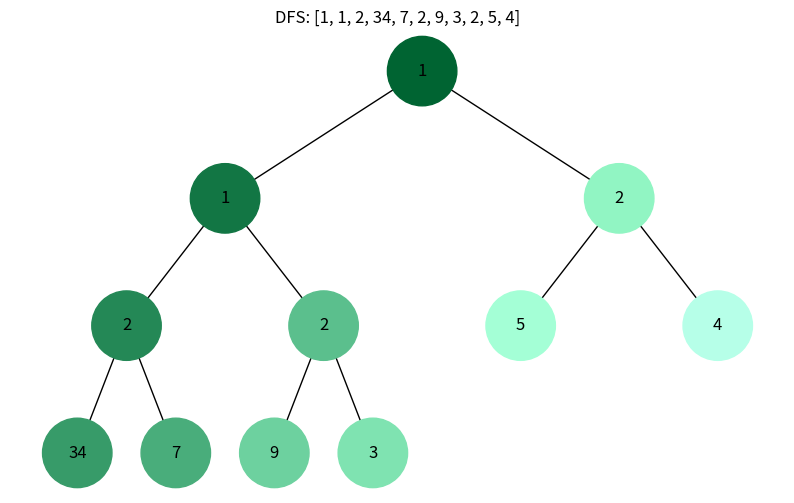
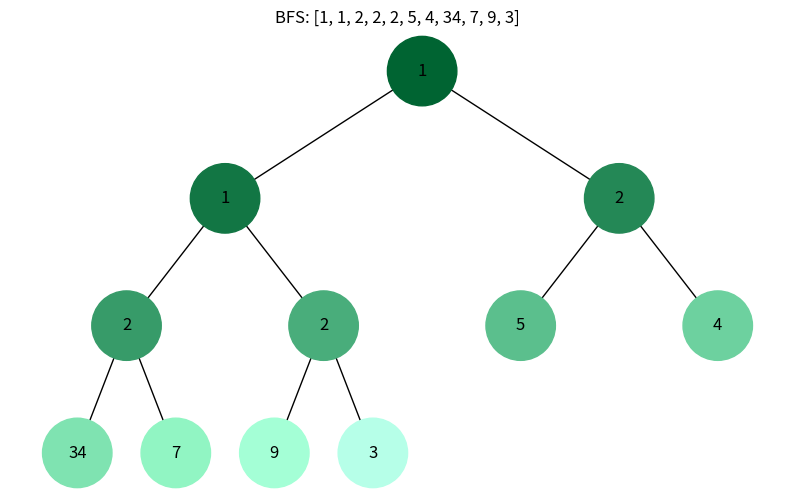

Generate these figures, in order, with matplotlib:
import uuid
import networkx as nx
import numpy as np
import matplotlib.pyplot as plt
import heapq
from collections import deque


class Node:
    def __init__(self, key, color="skyblue"):
        self.left = None
        self.right = None
        self.val = key
        self.color = color
        self.id = str(uuid.uuid4())


def add_edges(graph, node, pos, x=0, y=0, layer=1):
    if node is not None:
        graph.add_node(node.id, color=node.color, label=node.val)
        if node.left:
            graph.add_edge(node.id, node.left.id)
            l = x - 1 / 2 ** layer
            pos[node.left.id] = (l, y - 1)
            add_edges(graph, node.left, pos, x=l, y=y - 1, layer=layer + 1)
        if node.right:
            graph.add_edge(node.id, node.right.id)
            r = x + 1 / 2 ** layer
            pos[node.right.id] = (r, y - 1)
            add_edges(graph, node.right, pos, x=r, y=y - 1, layer=layer + 1)
    return graph


def draw_tree(tree_root, colors:dict, name = "Graph"):
    tree = nx.DiGraph()
    pos = {tree_root.id: (0, 0)}
    tree = add_edges(tree, tree_root, pos)

    node_colors = [colors.get(node) for node in tree.nodes()]
    labels = {node[0]: node[1]['label'] for node in tree.nodes(data=True)}

    plt.figure(figsize=(10, 6))
    plt.title(name)
    nx.draw(tree, pos=pos, labels=labels, arrows=False, node_size=2500, node_color=node_colors)
    plt.show()


def insert_nodes(root, key):
    if not root:
        return Node(key)
    queue = [root]
    while queue:
        temp = queue.pop(0)
        if not temp.left:
            temp.left = Node(key)
            break
        else:
            queue.append(temp.left)
        if not temp.right:
            temp.right = Node(key)
            break
        else:
            queue.append(temp.right)
    return root

def build_heap_tree(heap_list):
    root = Node(heap_list[0])
    for key in heap_list[1:]:
        root = insert_nodes(root, key)
    return root


def generate_color(step, total_steps):
    base_color = [0, 100, 50]
    new_color = []

    darken_factor = np.interp(step, [0, total_steps], [0, 200])

    for col in base_color:
        new_color.append(np.interp(col + darken_factor, [0, 255], [0, 1]))

    return new_color


def dfs_visualize(root, total_steps):
    visited = []
    stack = [root]
    colors = {}
    step = 0

    if root is None:
        return []

    while stack:
        current = stack.pop()
        visited.append(current.val)
        current.color = generate_color(step, total_steps)
        colors[current.id] = current.color
        
        if current.right:
            stack.append(current.right)
        if current.left:
            stack.append(current.left)

        step += 1
    title = "DFS: " + str(visited)

    return colors, title


def bfs_visualize(root, total_steps=1):
    visited = []
    queue = deque([root])
    colors = {}
    step = 0

    if root is None:
        return
    
    while queue:
        node = queue.popleft()
        visited.append(node.val)
        node.color = generate_color(step, total_steps)
        colors[node.id] = node.color

        if node.left:
            queue.append(node.left)
        if node.right:
            queue.append(node.right)
    
        step += 1

    title = "BFS: " + str(visited)

    return colors, title


def count_nodes(node):
    if node is None:
        return 0
    return 1 + count_nodes(node.left) + count_nodes(node.right)


if __name__ == '__main__':
    heap_list = [1, 3, 5, 7, 9, 2, 4, 34, 2, 1, 2]
    # heap_list = [1, 3, 5, 7, 9, 2]
    heapq.heapify(heap_list)
    # Побудова дерева з купи
    print(heap_list)
    heap_tree_root = build_heap_tree(heap_list)

    # Обрахунок кількості кроків (вузлів)
    total_steps = count_nodes(heap_tree_root)

    # DFS візуалізація
    dfs_colors, title = dfs_visualize(heap_tree_root, total_steps)
    draw_tree(heap_tree_root, dfs_colors, title)

    # BFS візуалізація
    bfs_colors, title = bfs_visualize(heap_tree_root, total_steps)
    draw_tree(heap_tree_root, bfs_colors, title)
